Run: headless pygame with SDL's dummy video driver; simulated clock (each Clock.tick advances the game by its frame time, no real sleeping); random seed 0; keys injected as events and as key.get_pressed() state; no mouse input.
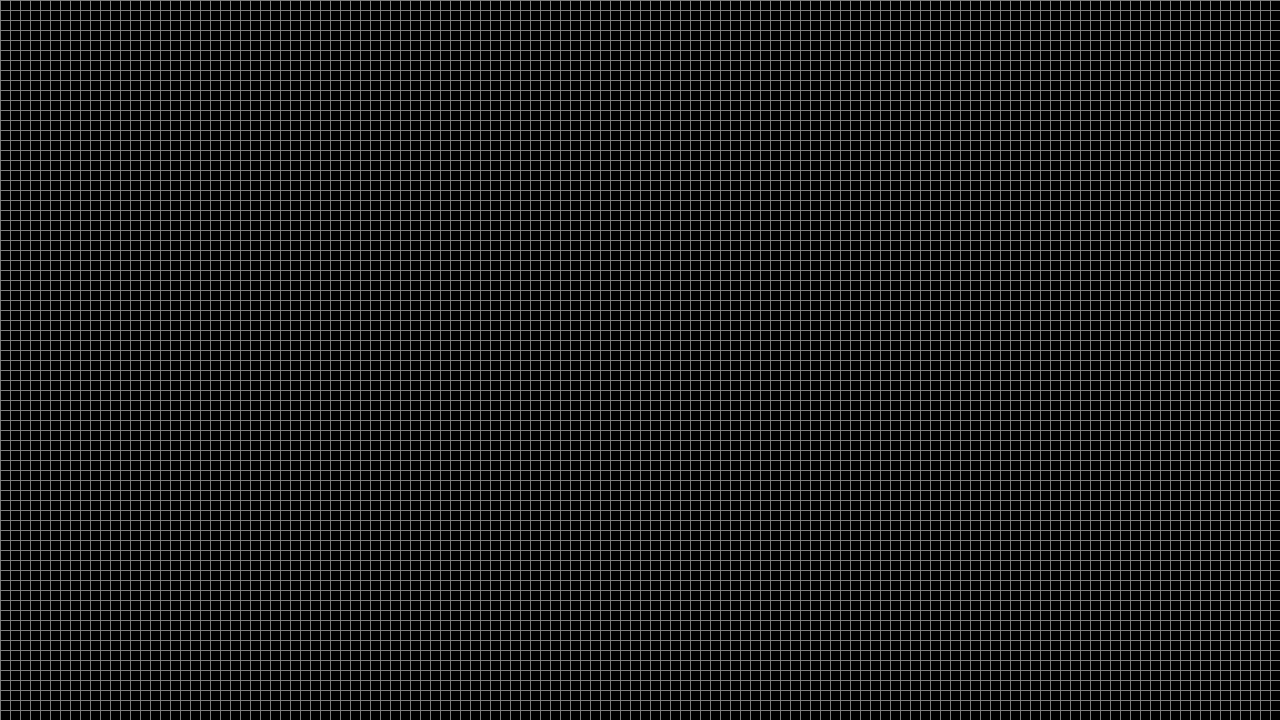
Frame 1 of 4 · flips 1–60 · no input
Frame 2 of 4 · flips 61–180 · tapped SPACE, RETURN · held RIGHT (→), D · screen unchanged from frame 1, image omitted
Frame 3 of 4 · flips 181–300 · held DOWN (↓), S · screen unchanged from frame 2, image omitted
Frame 4 of 4 · flips 301–420 · held LEFT (←), A, UP (↑), W · screen unchanged from frame 3, image omitted

The pygame program that drew these frames:

import pygame

pygame.init()

sc = pygame.display.set_mode((1280, 720))
clock = pygame.time.Clock()

while True:
    for event in pygame.event.get():
        if event.type == pygame.QUIT:
            exit(0)

    sc.fill((0, 0, 0))

    for i in range(0, 1290, 10):
        pygame.draw.line(sc, (125, 125, 125), (i, 0), (i, 720))
    for i in range(0, 730, 10):
        pygame.draw.line(sc, (125, 125, 125), (0, i), (1280, i))
    pygame.display.flip()
    clock.tick()
